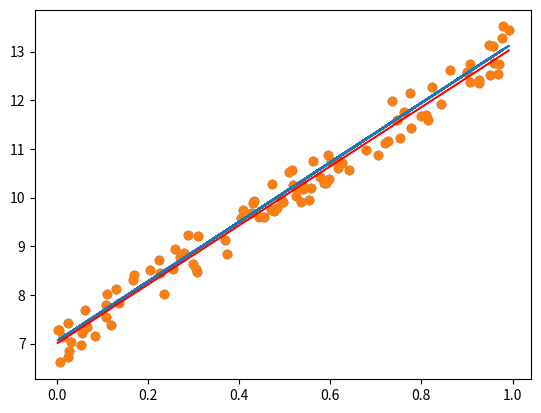
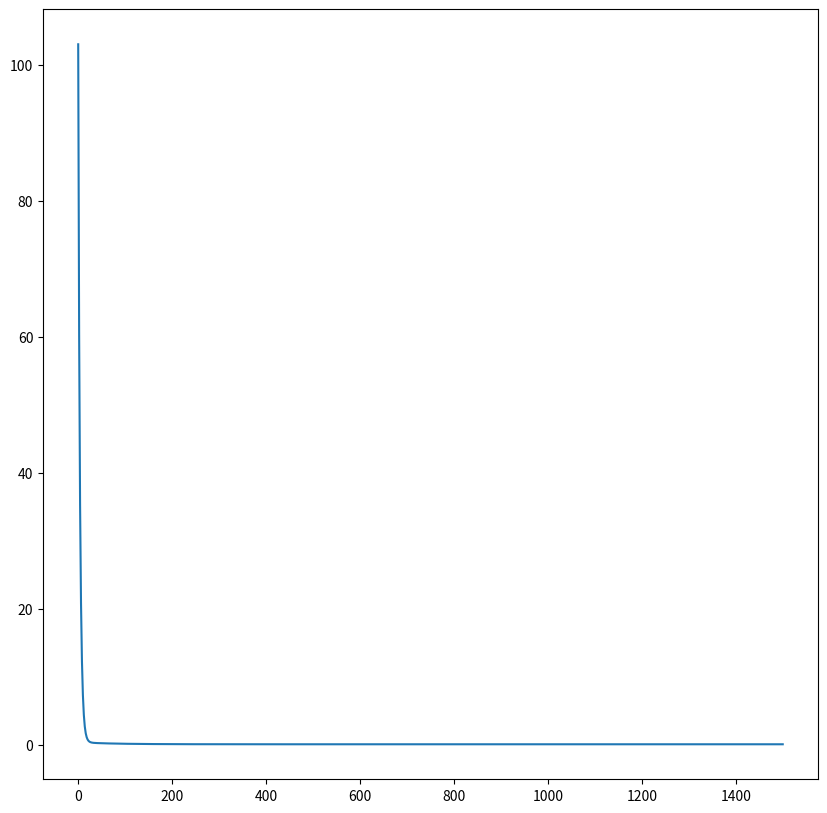

Recreate these plots in Python, in order.

import numpy as np
import matplotlib.pyplot as plt

#monomial (단항식)

##데이터 생성
X = np.random.rand(100)
pure_y = 6.12 * X+7.05
noise = np.random.uniform(-0.5, 0.5, 100)
Y = pure_y + noise
print(Y)

plt.scatter(X, Y)
plt.plot(X, pure_y)
plt.show()

##gradient descent in polynomial

#STEP 1
#set starting point as 0

a = 0
b = 0

#number of observations : n
n = float(len(X))

L = 0.05  #learning rate
I = 1500  #number of iterations

#STEP 2
errors=[ ] 
for i in range(I):

    Y_pred = a*X + b

    deriv_a = (-2/n)*sum(X*(Y-Y_pred))
    deriv_b = (-2/n)*sum(Y-Y_pred)

    a = a - L*deriv_a
    b = b - L*deriv_b

    Q= ((Y_pred - Y)**2).mean()     #((Y-Y_pred)**2).mean()   #(1/n)*sum((Y-Y_pred)**2)
    errors.append(Q)

print("prediction for parameters: a:{0}, b:{1}, Q:{2}".format(a, b, Q))


print(errors) #to show it converges 
 


#STEP 4
Y_pred = a * X + b


plt.scatter(X, Y)
plt.plot([min(X), max(X)], [min(Y_pred), max(Y_pred)], color="red")
plt.show()
'''

'''
#오류가 어떠한 수로 수렴함을 보여줌
plt.figure(figsize=(10, 10))
plt.plot(errors)
plt.show()


##polynomial (다항식)
X_1 = np.random.rand(100)
X_2 = np.random.rand(100)
X_3 = np.random.rand(100)
noise = np.random.uniform(-0.5, 0.5, 100)

pure_y = 3.5*X_1 + 5.9*X_2 + 7*X_3 + 3.7
Y = pure_y + noise
print(Y)

##gradient descent in polynomial
#step1

w1=0
w2=0
w3=0
b=0

L = 0.05
I = 5000
n = 100
#STEP 2
errors=[ ]
for i in range(I):

    Y_pred = w1*X_1 + w2*X_2 + w3*X_3 + b

    deriv_w1 = (-2/n)*sum(X_1*(Y-Y_pred))
    deriv_w2 = (-2/n)*sum(X_2*(Y-Y_pred))
    deriv_w3 = (-2/n)*sum(X_3*(Y-Y_pred))

    deriv_b = (-2/n)*sum(Y-Y_pred)

    w1 = w1 - L * deriv_w1
    w2 = w2 - L * deriv_w2
    w3 = w3 - L * deriv_w3
    b = b - L*deriv_b

    Q= ((Y_pred - Y)**2).mean()     #((Y-Y_pred)**2).mean()   #(1/n)*sum((Y-Y_pred)**2)
    errors.append(Q)

print("prediction for parameters: w1:{0}, w2:{1}, w3:{2}, b:{3}, Q:{4}".format(w1, w2, w3, b, Q))
